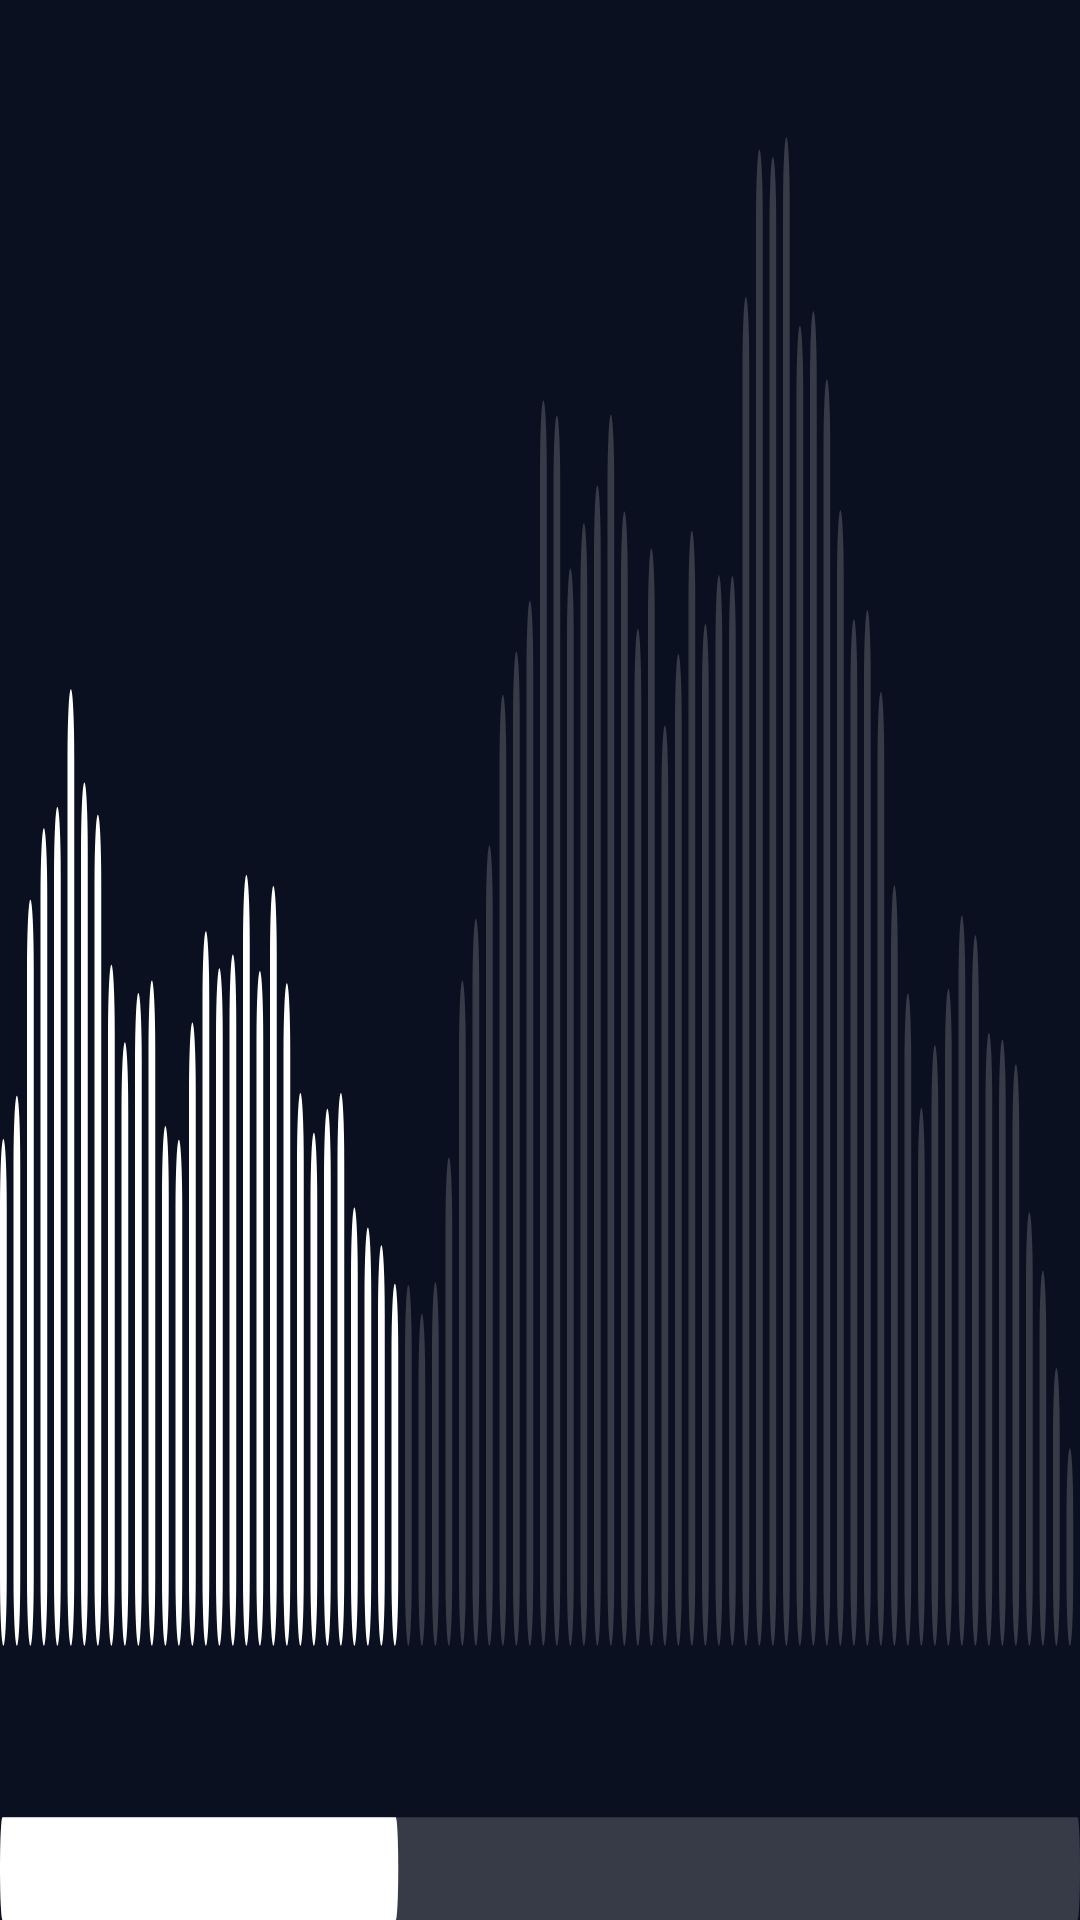

The Android layout XML behind this screen, and the referenced resources:
<!-- AndroidManifest.xml: application theme SetupTheme -->
<!-- res/layout/part_progress.xml -->
<?xml version="1.0" encoding="utf-8"?>
<FrameLayout xmlns:android="http://schemas.android.com/apk/res/android"
    android:id="@+id/seek_area"
    android:layout_width="match_parent"
    android:layout_height="@dimen/waveform_height">

    <ImageView
        android:id="@+id/waveform"
        android:layout_width="match_parent"
        android:layout_height="match_parent"
        android:importantForAccessibility="no"
        android:scaleType="fitXY"
        android:src="@drawable/waveform_preview" />

    <LinearLayout
        android:layout_width="match_parent"
        android:layout_height="match_parent"
        android:orientation="horizontal">
            <FrameLayout android:id="@+id/zone_0" android:layout_width="0dp" android:layout_height="match_parent" android:layout_weight="1" />
            <FrameLayout android:id="@+id/zone_1" android:layout_width="0dp" android:layout_height="match_parent" android:layout_weight="1" />
            <FrameLayout android:id="@+id/zone_2" android:layout_width="0dp" android:layout_height="match_parent" android:layout_weight="1" />
            <FrameLayout android:id="@+id/zone_3" android:layout_width="0dp" android:layout_height="match_parent" android:layout_weight="1" />
            <FrameLayout android:id="@+id/zone_4" android:layout_width="0dp" android:layout_height="match_parent" android:layout_weight="1" />
            <FrameLayout android:id="@+id/zone_5" android:layout_width="0dp" android:layout_height="match_parent" android:layout_weight="1" />
            <FrameLayout android:id="@+id/zone_6" android:layout_width="0dp" android:layout_height="match_parent" android:layout_weight="1" />
            <FrameLayout android:id="@+id/zone_7" android:layout_width="0dp" android:layout_height="match_parent" android:layout_weight="1" />
            <FrameLayout android:id="@+id/zone_8" android:layout_width="0dp" android:layout_height="match_parent" android:layout_weight="1" />
            <FrameLayout android:id="@+id/zone_9" android:layout_width="0dp" android:layout_height="match_parent" android:layout_weight="1" />
            <FrameLayout android:id="@+id/zone_10" android:layout_width="0dp" android:layout_height="match_parent" android:layout_weight="1" />
            <FrameLayout android:id="@+id/zone_11" android:layout_width="0dp" android:layout_height="match_parent" android:layout_weight="1" />
            <FrameLayout android:id="@+id/zone_12" android:layout_width="0dp" android:layout_height="match_parent" android:layout_weight="1" />
            <FrameLayout android:id="@+id/zone_13" android:layout_width="0dp" android:layout_height="match_parent" android:layout_weight="1" />
            <FrameLayout android:id="@+id/zone_14" android:layout_width="0dp" android:layout_height="match_parent" android:layout_weight="1" />
            <FrameLayout android:id="@+id/zone_15" android:layout_width="0dp" android:layout_height="match_parent" android:layout_weight="1" />
            <FrameLayout android:id="@+id/zone_16" android:layout_width="0dp" android:layout_height="match_parent" android:layout_weight="1" />
            <FrameLayout android:id="@+id/zone_17" android:layout_width="0dp" android:layout_height="match_parent" android:layout_weight="1" />
            <FrameLayout android:id="@+id/zone_18" android:layout_width="0dp" android:layout_height="match_parent" android:layout_weight="1" />
            <FrameLayout android:id="@+id/zone_19" android:layout_width="0dp" android:layout_height="match_parent" android:layout_weight="1" />
    </LinearLayout>
</FrameLayout>
<!-- resources referenced by this layout -->
<resources>
  <dimen name="waveform_height">28dp</dimen>
  <!-- drawable waveform_preview: vector/xml drawable (drawable, 2283 chars, omitted) -->
  <style name="SetupTheme" parent="android:Theme.Material.NoActionBar">
          <item name="android:windowBackground">@color/bg</item>
          <item name="android:statusBarColor">@color/bg</item>
          <item name="android:navigationBarColor">@color/bg</item>
          <item name="android:colorAccent">#FF8FB8FF</item>
      </style>
  <color name="bg">#FF0B1020</color>
</resources>
